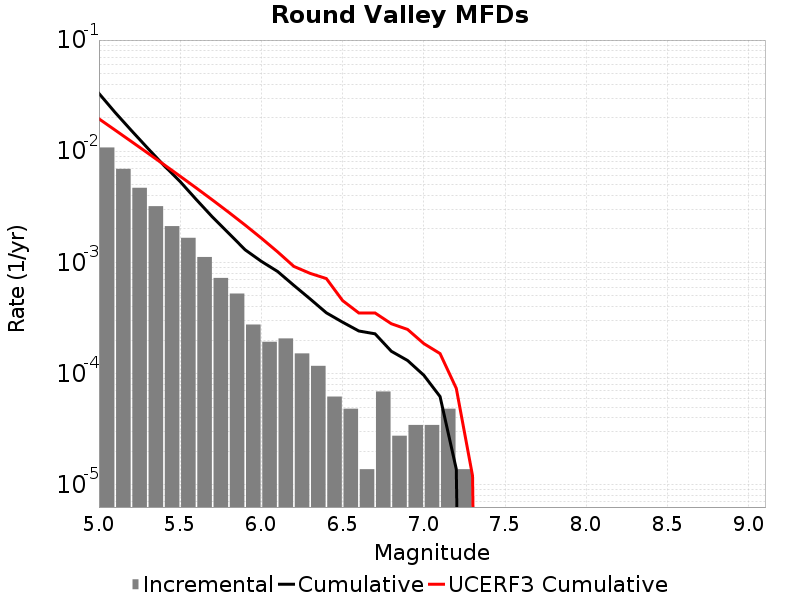

Source data for this figure (header and first rows):
Magnitude, Incremental Rate, Cumulative Rate, UCERF3 Cumulative Rate
5.05, 0.01081, 0.03311, 0.01958
5.15, 0.006944, 0.0223, 0.01548
5.25, 0.004691, 0.01535, 0.01223
5.35, 0.003206, 0.01066, 0.009642
5.45, 0.002121, 0.007455, 0.007589
5.55, 0.001665, 0.005334, 0.005958
5.65, 0.001119, 0.003669, 0.004663
5.75, 7.254765E-4, 0.00255, 0.003634
5.85, 5.251068E-4, 0.001824, 0.002817
5.95, 2.7637198E-4, 0.001299, 0.002168
6.05, 1.934604E-4, 0.001023, 0.001652
6.15, 2.07279E-4, 8.29116E-4, 0.001245
6.25, 1.5200459E-4, 6.21837E-4, 9.209834E-4
6.35, 1.174581E-4, 4.698324E-4, 7.975774E-4
6.45, 6.21837E-5, 3.523743E-4, 7.1612746E-4
6.55, 4.83651E-5, 2.901906E-4, 4.539066E-4
6.65, 1.38186E-5, 2.418255E-4, 3.5102584E-4
6.75, 6.9092996E-5, 2.280069E-4, 3.5102584E-4
6.85, 2.76372E-5, 1.589139E-4, 2.809776E-4
6.95, 3.4546498E-5, 1.312767E-4, 2.498025E-4
7.05, 3.4546498E-5, 9.67302E-5, 1.8630357E-4
7.15, 4.83651E-5, 6.21837E-5, 1.5148721E-4
7.25, 1.38186E-5, 1.38186E-5, 7.3636984E-5
7.35, 0.0, 0.0, 1.20328095E-5
7.45, 0.0, 0.0, 0.0
7.55, 0.0, 0.0, 0.0
7.65, 0.0, 0.0, 0.0
7.75, 0.0, 0.0, 0.0
7.85, 0.0, 0.0, 0.0
7.95, 0.0, 0.0, 0.0
8.05, 0.0, 0.0, 0.0
8.15, 0.0, 0.0, 0.0
8.25, 0.0, 0.0, 0.0
8.35, 0.0, 0.0, 0.0
8.45, 0.0, 0.0, 0.0
8.55, 0.0, 0.0, 0.0
8.65, 0.0, 0.0, 0.0
8.75, 0.0, 0.0, 0.0
8.85, 0.0, 0.0, 0.0
8.95, 0.0, 0.0, 0.0
9.05, 0.0, 0.0, 0.0
